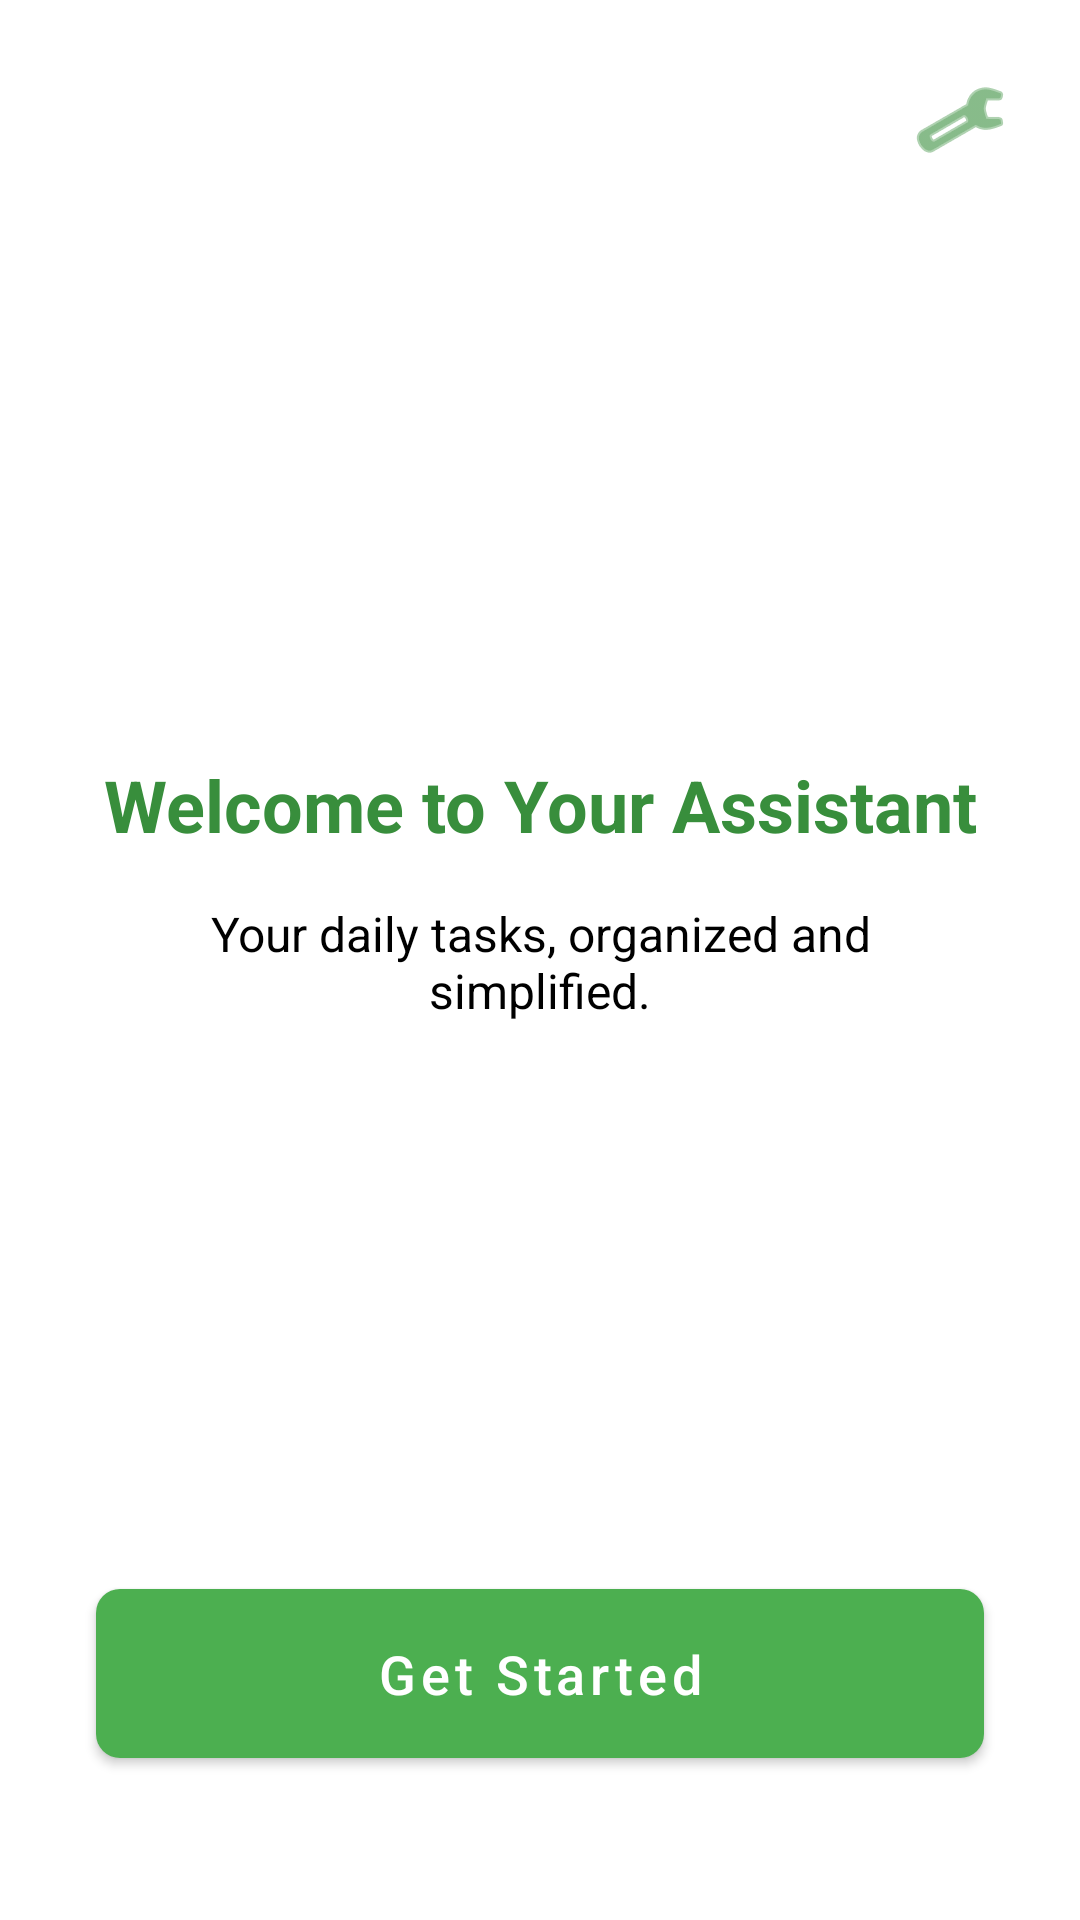

Reconstruct the res/layout file that produces this screen, plus the resources it refers to.
<!-- AndroidManifest.xml: activity theme Theme.Group4 -->
<!-- res/layout/activity_main.xml -->
<?xml version="1.0" encoding="utf-8"?>
<androidx.constraintlayout.widget.ConstraintLayout xmlns:android="http://schemas.android.com/apk/res/android"
    xmlns:app="http://schemas.android.com/apk/res-auto"
    xmlns:tools="http://schemas.android.com/tools"
    android:layout_width="match_parent"
    android:layout_height="match_parent"
    android:background="?attr/customBackgroundColor"
    tools:context=".MainActivity">

    <ImageButton
        android:id="@+id/btnThemes"
        android:layout_width="48dp"
        android:layout_height="48dp"
        android:layout_marginTop="16dp"
        android:layout_marginEnd="16dp"
        android:background="?attr/selectableItemBackgroundBorderless"
        android:contentDescription="Theme Settings"
        android:onClick="showThemeMenu"
        android:src="@android:drawable/ic_menu_preferences"
        app:layout_constraintEnd_toEndOf="parent"
        app:layout_constraintTop_toTopOf="parent"
        app:tint="?attr/customSecondaryTextColor" />

    <ImageView
        android:id="@+id/ivLogo"
        android:layout_width="120dp"
        android:layout_height="120dp"
        android:layout_marginTop="100dp"
        android:contentDescription="@null"
        android:src="@drawable/ic_launcher_foreground"
        app:layout_constraintEnd_toEndOf="parent"
        app:layout_constraintStart_toStartOf="parent"
        app:layout_constraintTop_toTopOf="parent"
        app:tint="?attr/colorPrimary" />

    <TextView
        android:id="@+id/tvTitle"
        android:layout_width="wrap_content"
        android:layout_height="wrap_content"
        android:layout_marginTop="32dp"
        android:text="@string/landing_title"
        android:textColor="?attr/customSecondaryTextColor"
        android:textSize="24sp"
        android:textStyle="bold"
        app:layout_constraintEnd_toEndOf="parent"
        app:layout_constraintStart_toStartOf="parent"
        app:layout_constraintTop_toBottomOf="@id/ivLogo" />

    <TextView
        android:id="@+id/tvSubtitle"
        android:layout_width="0dp"
        android:layout_height="wrap_content"
        android:layout_marginStart="32dp"
        android:layout_marginTop="16dp"
        android:layout_marginEnd="32dp"
        android:gravity="center"
        android:text="@string/landing_subtitle"
        android:textColor="?attr/customTextColor"
        android:textSize="16sp"
        app:layout_constraintEnd_toEndOf="parent"
        app:layout_constraintStart_toStartOf="parent"
        app:layout_constraintTop_toBottomOf="@id/tvTitle" />

    <com.google.android.material.button.MaterialButton
        android:id="@+id/btnGetStarted"
        android:layout_width="0dp"
        android:layout_height="wrap_content"
        android:layout_marginStart="32dp"
        android:layout_marginEnd="32dp"
        android:layout_marginBottom="48dp"
        android:padding="16dp"
        android:text="@string/get_started"
        android:textAllCaps="false"
        android:textColor="@color/white"
        android:textSize="18sp"
        app:backgroundTint="?attr/colorPrimary"
        app:cornerRadius="8dp"
        app:layout_constraintBottom_toBottomOf="parent"
        app:layout_constraintEnd_toEndOf="parent"
        app:layout_constraintStart_toStartOf="parent" />

</androidx.constraintlayout.widget.ConstraintLayout>
<!-- resources referenced by this layout -->
<resources>
  <color name="white">#FFFFFFFF</color>
  <string name="get_started">Get Started</string>
  <string name="landing_subtitle">Your daily tasks, organized and simplified.</string>
  <string name="landing_title">Welcome to Your Assistant</string>
  <style name="Theme.Group4" parent="Theme.MaterialComponents.Light.NoActionBar">
          <item name="colorPrimary">@color/primary_green</item>
          <item name="colorPrimaryVariant">@color/primary_dark_green</item>
          <item name="colorOnPrimary">@color/white</item>
          <item name="colorSecondary">@color/primary_light_green</item>
          <item name="colorSecondaryVariant">@color/primary_green</item>
          <item name="colorOnSecondary">@color/black</item>
          <item name="android:statusBarColor">?attr/colorPrimaryVariant</item>
          <item name="android:windowBackground">@color/white</item>
  
          <item name="customBackgroundColor">@color/white</item>
          <item name="customTextColor">@color/black</item>
          <item name="customSecondaryTextColor">@color/primary_dark_green</item>
      </style>
  <color name="primary_green">#4CAF50</color>
  <color name="primary_dark_green">#388E3C</color>
  <color name="primary_light_green">#C8E6C9</color>
  <color name="black">#FF000000</color>
</resources>
